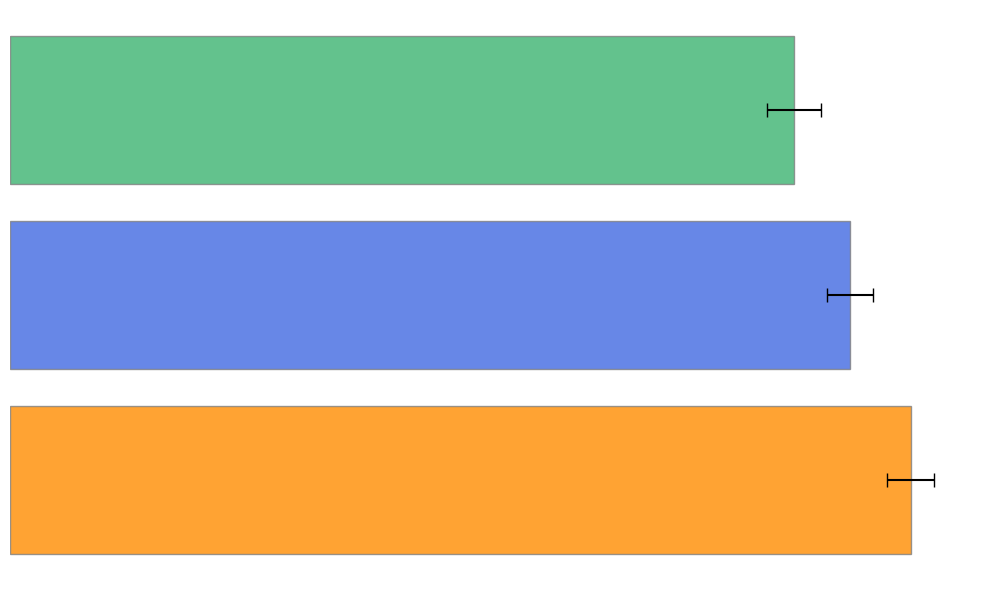

Write the Python code that produced this figure.
import matplotlib.pyplot as plt
import numpy as np

departments = np.array(['Sales', 'R&D', 'Customer Support'])

sales_total = np.mean([90, 89, 91, 88, 92, 85, 94, 85, 96, 93, 90, 95])
rnd_total = np.mean([86, 89, 88, 87, 82, 80, 85, 78, 90, 83, 81, 86])
cust_support_total = np.mean([75, 81, 70, 79, 82, 85, 78, 84, 80, 77, 83, 73])

performance_scores = np.array([sales_total, rnd_total, cust_support_total])

sales_avg_error = np.mean([4, 2, 3, 1, 2, 2, 3, 3, 1, 2, 3, 2])
rnd_avg_error = np.mean([3, 1, 4, 2, 3, 3, 2, 3, 1, 2, 2, 2])
cust_support_avg_error = np.mean([3, 2, 4, 2, 3, 1, 5, 2, 2, 3, 2, 4])

performance_errors = np.array([sales_avg_error, rnd_avg_error, cust_support_avg_error])

plt.figure(figsize=(10, 6))
plt.barh(departments, performance_scores, xerr=performance_errors, 
         color=['darkorange', 'royalblue', 'mediumseagreen'], edgecolor='gray', alpha=0.8, capsize=5)

plt.xticks([])
plt.yticks([])
plt.box(False)

plt.tight_layout()
plt.show()
